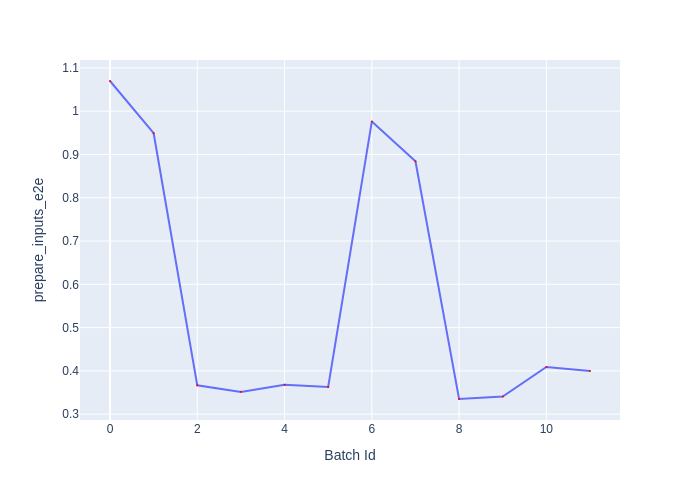

The file beside this chart, header and first rows:
Batch Id, prepare_inputs_e2e
0, 1.07
1, 0.9491
2, 0.3666
3, 0.3515
4, 0.3679
5, 0.363
6, 0.9759
7, 0.8841
8, 0.3351
9, 0.3406
10, 0.409
11, 0.4
